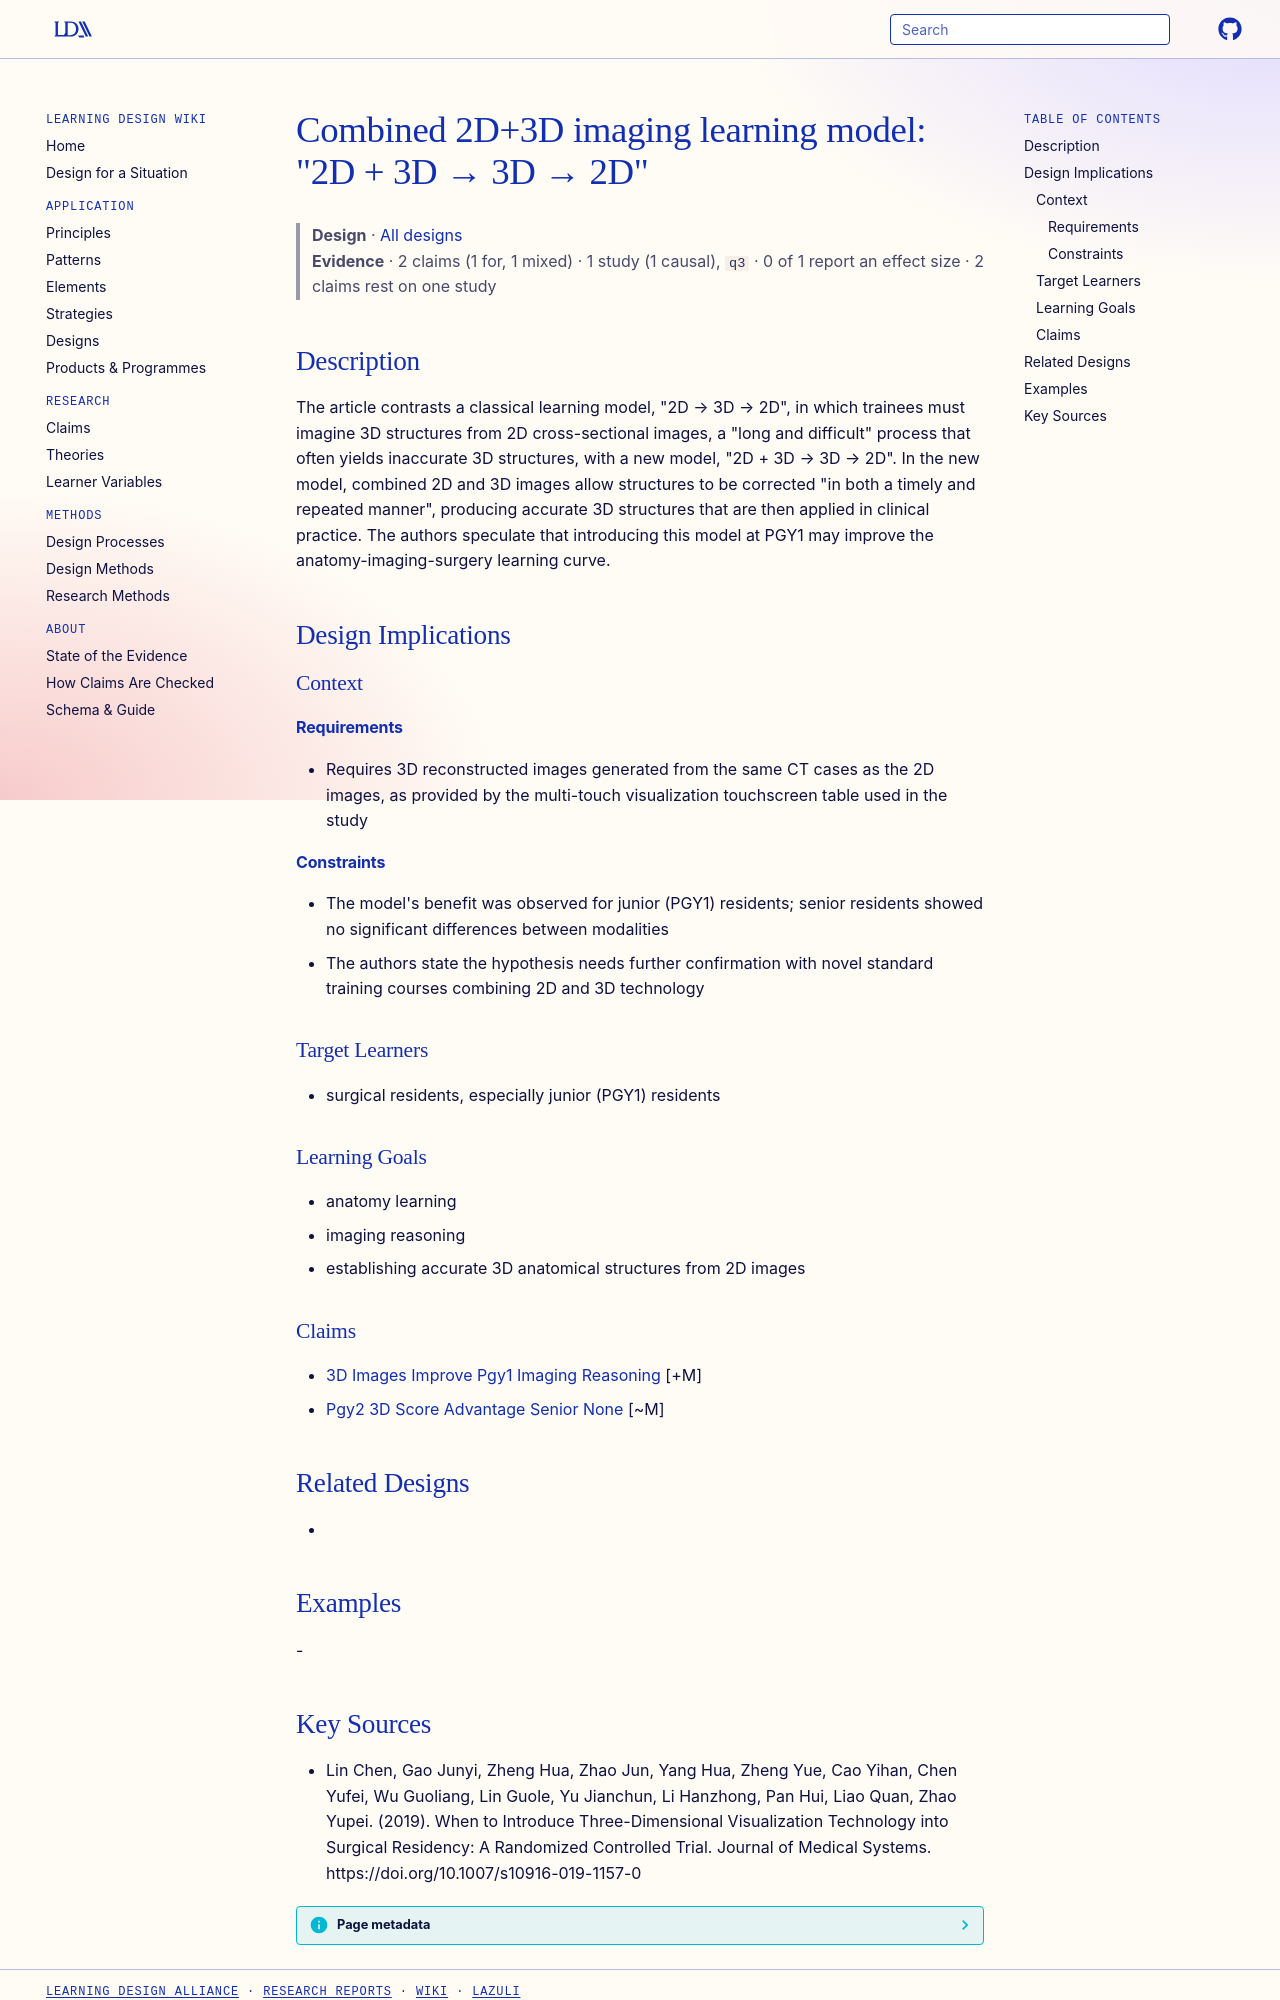

repository: Learning-Design-Alliance/learning-wiki · page: designs/combined-2d-3d-imaging-learning-model/index.html · generator: mkdocs

---
type: design
id: combined-2d-3d-imaging-learning-model
title: "Combined 2D+3D imaging learning model: \"2D + 3D → 3D → 2D\""
description: "The article contrasts a classical learning model, \"2D → 3D → 2D\", in which trainees must imagine 3D structures from 2D cross-sectional images, a \"long and difficult\" process that often yields inaccurate 3D structures,..."
status: review
generated:
  by: "process:settle-candidates"
  at: 2026-11-09
sources:
  - id: lin-chen-2019
    resource: "https://doi.org/10.1007/s10916-019-1157-0"
    title: "Lin Chen, Gao Junyi, Zheng Hua, Zhao Jun, Yang Hua, Zheng Yue, Cao Yihan, Chen Yufei, Wu Guoliang, Lin Guole, Yu Jianchun, Li Hanzhong, Pan Hui, Liao Quan, Zhao Yupei. (2019). When to Introduce Three-Dimensional Visualization Technology into Surgical Residency: A Randomized Controlled Trial. Journal of Medical Systems. https://doi.org/10.1007/s10916-019-1157-0"
    author: Lin Chen, Gao Junyi, Zheng Hua, Zhao Jun, Yang Hua, Zheng Yue, Cao Yihan, Chen Yufei, Wu Guoliang, Lin Guole, Yu Jianchun, Li Hanzhong, Pan Hui, Liao Quan, Zhao Yupei
---

# Combined 2D+3D imaging learning model: "2D + 3D → 3D → 2D"

> **Design** · [All designs](index.md)
> **Evidence** · 2 claims (1 for, 1 mixed) · 1 study (1 causal), `q3` · 0 of 1 report an effect size · 2 claims rest on one study

## Description
The article contrasts a classical learning model, "2D → 3D → 2D", in which trainees must imagine 3D structures from 2D cross-sectional images, a "long and difficult" process that often yields inaccurate 3D structures, with a new model, "2D + 3D → 3D → 2D". In the new model, combined 2D and 3D images allow structures to be corrected "in both a timely and repeated manner", producing accurate 3D structures that are then applied in clinical practice. The authors speculate that introducing this model at PGY1 may improve the anatomy-imaging-surgery learning curve.

## Design Implications

### Context
#### Requirements
- Requires 3D reconstructed images generated from the same CT cases as the 2D images, as provided by the multi-touch visualization touchscreen table used in the study
#### Constraints
- The model's benefit was observed for junior (PGY1) residents; senior residents showed no significant differences between modalities
- The authors state the hypothesis needs further confirmation with novel standard training courses combining 2D and 3D technology

### Target Learners
- surgical residents, especially junior (PGY1) residents

### Learning Goals
- anatomy learning
- imaging reasoning
- establishing accurate 3D anatomical structures from 2D images

### Claims
- [3D Images Improve Pgy1 Imaging Reasoning](../claims/3d-images-improve-pgy1-imaging-reasoning.md) [+M]
- [Pgy2 3D Score Advantage Senior None](../claims/pgy2-3d-score-advantage-senior-none.md) [~M]

## Related Designs
- 

## Examples
-
